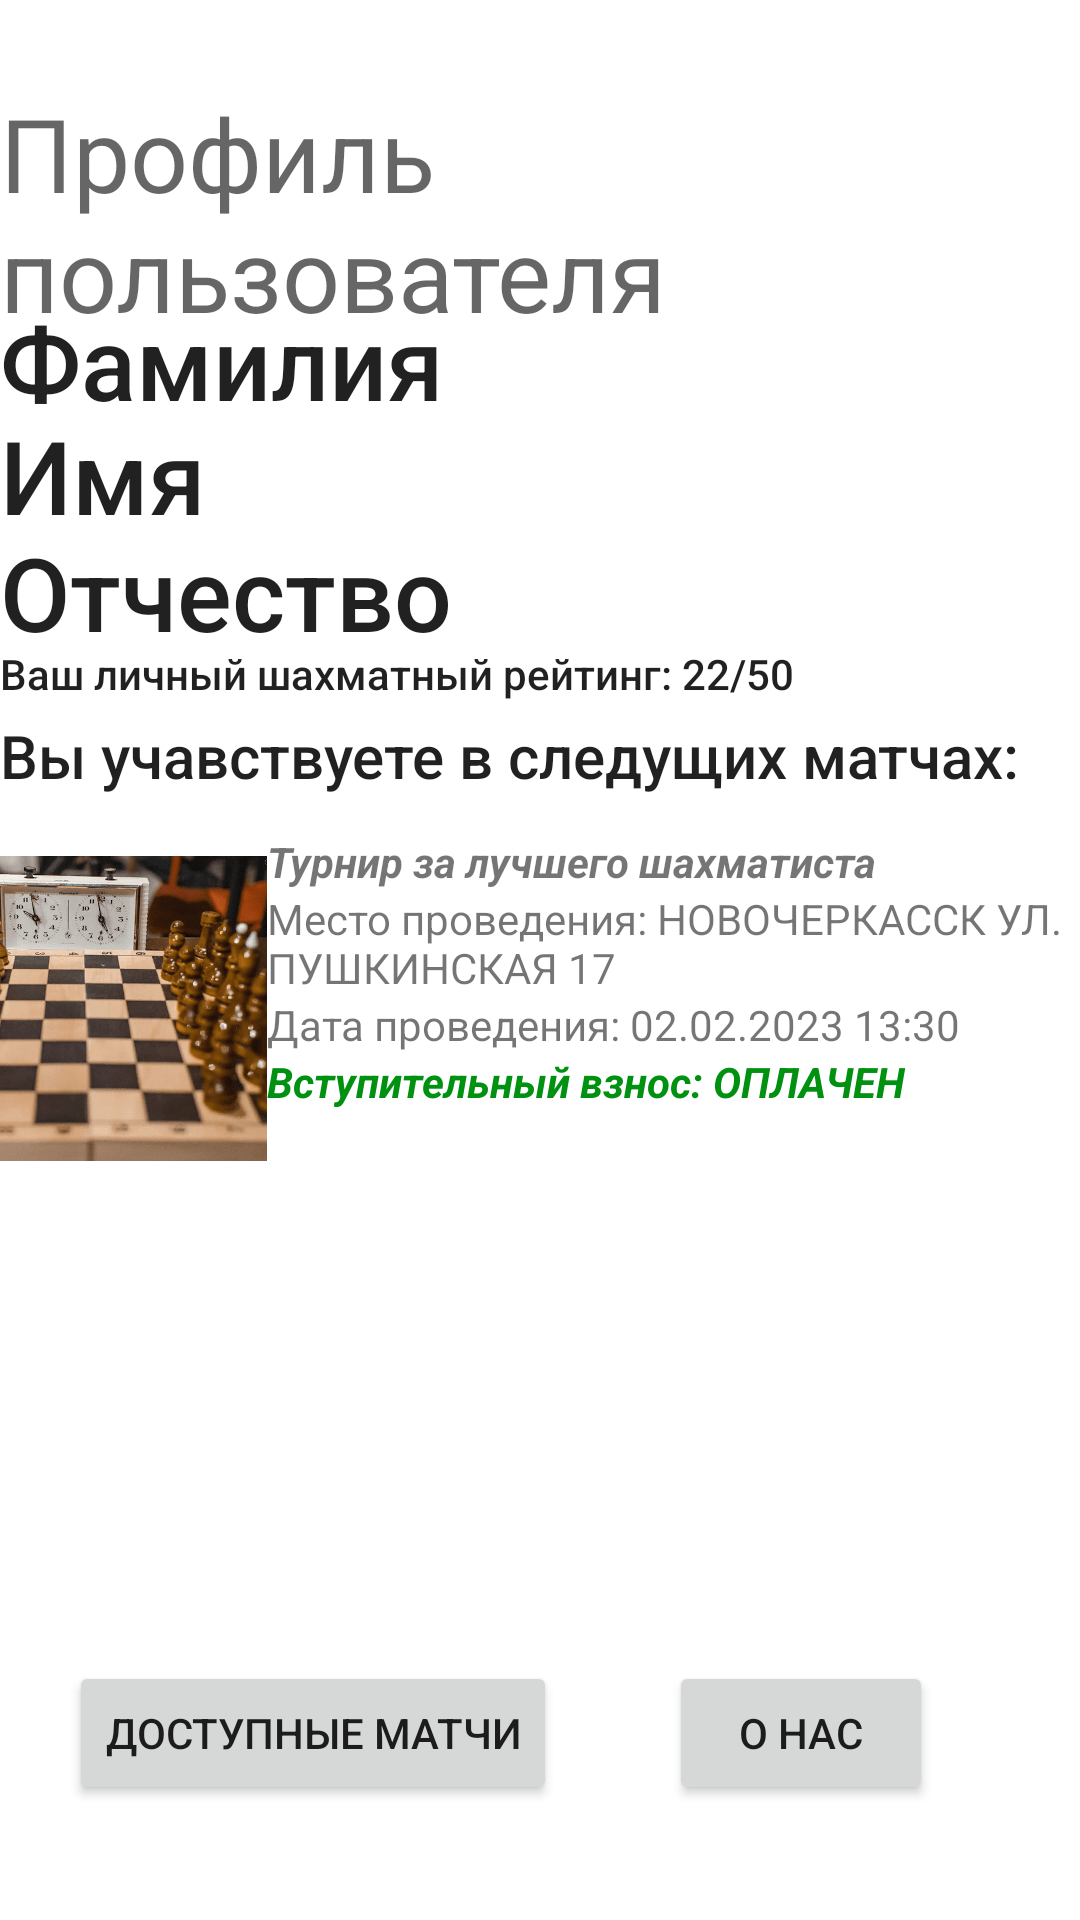

The Android layout XML behind this screen, and the referenced resources:
<!-- AndroidManifest.xml: application theme Theme.BestChessPlayer -->
<!-- res/layout/profile.xml -->
<?xml version="1.0" encoding="utf-8"?>
<androidx.constraintlayout.widget.ConstraintLayout xmlns:android="http://schemas.android.com/apk/res/android"
    xmlns:app="http://schemas.android.com/apk/res-auto"
    xmlns:tools="http://schemas.android.com/tools"
    android:layout_width="match_parent"
    android:layout_height="match_parent">

    <TextView
        android:id="@+id/textView2"
        android:layout_width="wrap_content"
        android:layout_height="wrap_content"
        android:text="Профиль пользователя"
        android:textAppearance="@style/TextAppearance.AppCompat.Display1"
        app:layout_constraintBottom_toBottomOf="parent"
        app:layout_constraintEnd_toEndOf="parent"
        app:layout_constraintHorizontal_bias="0.232"
        app:layout_constraintStart_toStartOf="parent"
        app:layout_constraintTop_toTopOf="parent"
        app:layout_constraintVertical_bias="0.051" />

    <TextView
        android:id="@+id/last_name"
        android:layout_width="wrap_content"
        android:layout_height="wrap_content"
        android:text="Фамилия"
        android:textAppearance="@style/TextAppearance.AppCompat.Body2"
        android:textSize="34sp"
        app:layout_constraintBottom_toBottomOf="parent"
        app:layout_constraintEnd_toEndOf="parent"
        app:layout_constraintHorizontal_bias="0.0"
        app:layout_constraintStart_toStartOf="parent"
        app:layout_constraintTop_toTopOf="parent"
        app:layout_constraintVertical_bias="0.164" />

    <TextView
        android:id="@+id/midle_name"
        android:layout_width="wrap_content"
        android:layout_height="wrap_content"
        android:text="Отчество"
        android:textAppearance="@style/TextAppearance.AppCompat.Body2"
        android:textSize="34sp"
        app:layout_constraintBottom_toBottomOf="parent"
        app:layout_constraintEnd_toEndOf="parent"
        app:layout_constraintHorizontal_bias="0.0"
        app:layout_constraintStart_toStartOf="parent"
        app:layout_constraintTop_toTopOf="parent"
        app:layout_constraintVertical_bias="0.294" />

    <TextView
        android:id="@+id/first_name"
        android:layout_width="wrap_content"
        android:layout_height="wrap_content"
        android:text="Имя"
        android:textAppearance="@style/TextAppearance.AppCompat.Body2"
        android:textSize="34sp"
        app:layout_constraintBottom_toBottomOf="parent"
        app:layout_constraintEnd_toEndOf="parent"
        app:layout_constraintHorizontal_bias="0.0"
        app:layout_constraintStart_toStartOf="parent"
        app:layout_constraintTop_toTopOf="parent"
        app:layout_constraintVertical_bias="0.228" />

    <TextView
        android:id="@+id/textView6"
        android:layout_width="wrap_content"
        android:layout_height="wrap_content"
        android:text="Ваш личный шахматный рейтинг: 22/50"
        android:textAppearance="@style/TextAppearance.AppCompat.Body2"
        app:layout_constraintBottom_toBottomOf="parent"
        app:layout_constraintEnd_toEndOf="parent"
        app:layout_constraintHorizontal_bias="0.0"
        app:layout_constraintStart_toStartOf="parent"
        app:layout_constraintTop_toTopOf="parent"
        app:layout_constraintVertical_bias="0.346" />

    <ImageView
        android:id="@+id/imageView"
        android:layout_width="123dp"
        android:layout_height="121dp"
        android:layout_marginStart="20dp"
        android:background="@drawable/iconca"
        app:layout_constraintBottom_toBottomOf="parent"
        app:layout_constraintEnd_toEndOf="parent"
        app:layout_constraintHorizontal_bias="0.0"
        app:layout_constraintStart_toEndOf="@+id/last_name"
        app:layout_constraintTop_toTopOf="parent"
        app:layout_constraintVertical_bias="0.185"
        app:srcCompat="@drawable/iconca"
        tools:srcCompat="@drawable/iconca" />

    <TextView
        android:id="@+id/textView3"
        android:layout_width="401dp"
        android:layout_height="40dp"
        android:layout_marginBottom="10dp"
        android:paddingBottom="10dp"
        android:text="Вы учавствуете в следущих матчах:"
        android:textAppearance="@style/TextAppearance.AppCompat.Body2"
        android:textSize="20sp"
        app:layout_constraintBottom_toBottomOf="parent"
        app:layout_constraintEnd_toEndOf="parent"
        app:layout_constraintHorizontal_bias="0.0"
        app:layout_constraintStart_toStartOf="parent"
        app:layout_constraintTop_toTopOf="parent"
        app:layout_constraintVertical_bias="0.404"
        tools:text="Вы учавствуете в следущих матчах:" />

    <LinearLayout
        android:layout_width="441dp"
        android:layout_height="117dp"
        android:layout_marginTop="32dp"
        android:orientation="horizontal"
        app:layout_constraintBottom_toBottomOf="parent"
        app:layout_constraintEnd_toEndOf="parent"
        app:layout_constraintStart_toStartOf="parent"
        app:layout_constraintTop_toTopOf="parent">

        <ImageView
            android:id="@+id/imageView2"
            android:layout_width="258dp"
            android:layout_height="match_parent"
            android:layout_weight="1"
            app:srcCompat="@drawable/match1" />

        <LinearLayout
            android:layout_width="match_parent"
            android:layout_height="match_parent"
            android:layout_weight="1"
            android:orientation="vertical">

            <TextView
                android:id="@+id/textView5"
                android:layout_width="match_parent"
                android:layout_height="wrap_content"
                android:text="Турнир за лучшего шахматиста"
                android:textStyle="normal|bold|italic" />

            <TextView
                android:id="@+id/textView8"
                android:layout_width="match_parent"
                android:layout_height="wrap_content"
                android:text="Место проведения: НОВОЧЕРКАССК УЛ. ПУШКИНСКАЯ 17" />

            <TextView
                android:id="@+id/textView7"
                android:layout_width="match_parent"
                android:layout_height="wrap_content"
                android:text="Дата проведения: 02.02.2023 13:30" />

            <TextView
                android:id="@+id/textView9"
                android:layout_width="match_parent"
                android:layout_height="wrap_content"
                android:text="Вступительный взнос: ОПЛАЧЕН"
                android:textColor="#009111"
                android:textStyle="normal|bold|italic" />
        </LinearLayout>
    </LinearLayout>

    <Button
        android:id="@+id/allMatch"
        android:layout_width="wrap_content"
        android:layout_height="wrap_content"
        android:onClick="match_one_click"
        android:text="Доступные матчи"
        app:layout_constraintBottom_toBottomOf="parent"
        app:layout_constraintEnd_toEndOf="parent"
        app:layout_constraintHorizontal_bias="0.117"
        app:layout_constraintStart_toStartOf="parent"
        app:layout_constraintTop_toTopOf="parent"
        app:layout_constraintVertical_bias="0.935" />

    <Button
        android:id="@+id/about"
        android:layout_width="wrap_content"
        android:layout_height="wrap_content"
        android:onClick="about_one_click"
        android:text="О нас"
        app:layout_constraintBottom_toBottomOf="parent"
        app:layout_constraintEnd_toEndOf="parent"
        app:layout_constraintHorizontal_bias="0.82"
        app:layout_constraintStart_toStartOf="parent"
        app:layout_constraintTop_toTopOf="parent"
        app:layout_constraintVertical_bias="0.935" />

</androidx.constraintlayout.widget.ConstraintLayout>
<!-- resources referenced by this layout -->
<resources>
  <!-- drawable match1: png bitmap (drawable, 403631 bytes) -->
  <style name="Theme.BestChessPlayer" parent="Theme.MaterialComponents.DayNight.DarkActionBar">
          
          <item name="colorPrimary">@color/purple_500</item>
          <item name="colorPrimaryVariant">@color/purple_700</item>
          <item name="colorOnPrimary">@color/white</item>
          
          <item name="colorSecondary">@color/teal_200</item>
          <item name="colorSecondaryVariant">@color/teal_700</item>
          <item name="colorOnSecondary">@color/black</item>
          
          <item name="android:statusBarColor">?attr/colorPrimaryVariant</item>
          
      </style>
  <!-- not gathered from this repository: default colours our renderer supplied (Android Studio template values) -->
  <color name="purple_500">#FF6200EE</color>
  <color name="purple_700">#FF3700B3</color>
  <color name="teal_200">#FF03DAC5</color>
  <color name="teal_700">#FF018786</color>
  <color name="black">#FF000000</color>
  <color name="white">#FFFFFFFF</color>
</resources>
